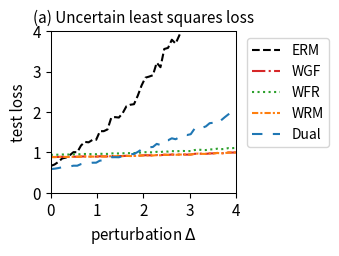

Python code for this plot:
import numpy as np
import matplotlib.pyplot as plt
from scipy.optimize import minimize
from scipy.special import logsumexp

# --- 1. 实验设置与参数定义 ---
# 定义问题的维度
DIM_M = 10  # 矩阵 A 的行数
DIM_N = 10  # 矩阵 A 的列数 (theta 的维度)

# 定义训练/测试样本数量
N_TRAIN_SAMPLES = 20
N_TEST_SAMPLES = 1000

# 定义分布偏移的扰动范围
DELTA_MIN = 0.0
DELTA_MAX = 4.0
DELTA_STEPS = 50

# --- DRO 算法超参数 ---
N_EPOCHS = 50 # 外部优化的迭代轮数
LEARNING_RATE = 0.01 # 外部优化 theta 的学习率
LAMBDA_VAL = 0.8 # 正则化参数 lambda
EPSILON = 0.1 # 熵正则化参数 epsilon
GRAD_CLIP_THRESHOLD = 10.0 # 梯度裁剪阈值，防止梯度爆炸

# RGO (算法2) 特定参数
RGO_SMOOTHNESS_L = 0.5 # 假设的损失函数平滑度 L (需满足 LAMBDA_VAL > L/2)

# WGF (算法3), WFR (算法4), WRM 特定参数
K_INNER_STEPS = 1000  # 内部循环迭代次数 K (现在作为基准次数)
INNER_STEP_SIZE = 0.1 # 内部循环步长 eta
WFR_WEIGHT_STEP_SIZE = 0.08 # WFR 中权重更新的步长

# WGF, WFR, RGO 特定参数
M_PARTICLES = 5 # 使用的粒子(样本)数量

# Dual 方法特定参数
SINKHORN_SAMPLE_LEVEL = 4 # Dual 方法的蒙特卡洛采样级别

# --- 2. 生成固定的问题实例 ---
np.random.seed(219)
A0 = np.random.randn(DIM_M, DIM_N)
A1 = np.random.randn(DIM_M, DIM_N)
b = np.random.randn(DIM_M)

# --- 3. 数据生成函数 ---
def generate_training_data(n_samples):
    return np.random.uniform(-0.5, 0.5, n_samples)

def generate_test_data(n_samples, delta):
    lower_bound = -0.5 * (1 + delta)
    upper_bound = 0.5 * (1 + delta)
    return np.random.uniform(lower_bound, upper_bound, n_samples)

# --- 4. 核心函数定义 (Vectorized) ---
def loss_function(theta, z):
    """ 计算单个样本或一批样本 z 的损失 f_theta(z) """
    z = np.atleast_1d(z)
    # A_z shape: (num_z, DIM_M, DIM_N)
    A_z = A0[np.newaxis, :, :] + z[:, np.newaxis, np.newaxis] * A1[np.newaxis, :, :]
    # residual shape: (num_z, DIM_M)
    residual = A_z @ theta - b[np.newaxis, :]
    # loss shape: (num_z,)
    loss = np.sum(residual**2, axis=1) / DIM_M
    return loss.squeeze()

def loss_grad_theta(theta, z):
    """ 计算损失函数关于 theta 的梯度 nabla_theta f_theta(z) for one or a batch of z """
    z = np.atleast_1d(z)
    # A_z shape: (num_z, DIM_M, DIM_N)
    A_z = A0[np.newaxis, :, :] + z[:, np.newaxis, np.newaxis] * A1[np.newaxis, :, :]
    # residual shape: (num_z, DIM_M)
    residual = A_z @ theta - b[np.newaxis, :]
    # grad shape: (num_z, DIM_N)
    grad = 2 * (A_z.transpose(0, 2, 1) @ residual[:, :, np.newaxis]).squeeze(axis=2)
    return grad.squeeze()

def loss_grad_z(theta, z):
    """ 计算损失函数关于 z 的梯度 nabla_z f_theta(z) for one or a batch of z """
    z = np.atleast_1d(z)
    # A_z shape: (num_z, DIM_M, DIM_N)
    A_z = A0[np.newaxis, :, :] + z[:, np.newaxis, np.newaxis] * A1[np.newaxis, :, :]
    # residual shape: (num_z, DIM_M)
    residual = A_z @ theta - b[np.newaxis, :]
    # grad_A_z is A1 @ theta, shape: (DIM_M,)
    grad_A_z = A1 @ theta
    # grad shape: (num_z,)
    grad = 2 * np.sum(residual * grad_A_z[np.newaxis, :], axis=1)
    return grad.squeeze()

# --- 5. ERM (经验风险最小化) 实现 ---
def erm_objective_function(theta, xi_samples):
    """ 计算 ERM 的目标函数值（平均损失）"""
    return np.mean(loss_function(theta, xi_samples))

def solve_erm(xi_train_samples):
    """ 使用优化器求解 ERM 问题 """
    initial_theta = np.zeros(DIM_N)
    result = minimize(
        erm_objective_function, initial_theta, args=(xi_train_samples,), method='BFGS')
    if not result.success:
        print("警告: ERM 优化过程可能未收敛。")
    return result.x

# --- 6. RGO (算法2) 实现 (Vectorized) ---
def solve_rgo(xi_train_samples):
    """ 使用 RGO 算法求解 Sinkhorn DRO """
    theta = np.zeros(DIM_N)
    num_train = len(xi_train_samples)
    
    def rgo_inner_objective(z, xi, current_theta):
        l = loss_function(current_theta, z.flatten()).reshape(z.shape)
        penalty = (z - xi)**2
        return -l / (LAMBDA_VAL * EPSILON) + penalty / EPSILON

    def rgo_inner_objective_grad_z(z, xi, current_theta):
        grad_l_z = loss_grad_z(current_theta, z)
        grad_penalty = 2 * (z - xi)
        return -grad_l_z / (LAMBDA_VAL * EPSILON) + grad_penalty
    
    for epoch in range(N_EPOCHS):
        # Stage 1: 使用梯度下降寻找 z* for all xi simultaneously
        z_k = xi_train_samples.copy()
        for _ in range(K_INNER_STEPS):
            grad = rgo_inner_objective_grad_z(z_k, xi_train_samples, theta)
            z_k -= INNER_STEP_SIZE * grad
        z_star_batch = z_k

        # Stage 2: Vectorized 拒绝采样 M_PARTICLES 次 for each xi
        variance = (LAMBDA_VAL * EPSILON) / (2 * LAMBDA_VAL - RGO_SMOOTHNESS_L)
        if variance <= 0: variance = 1e-6
        std_dev = np.sqrt(variance)
        
        z_star_expanded = z_star_batch[:, np.newaxis]
        xi_expanded = xi_train_samples[:, np.newaxis]
        
        final_accepted_samples = np.zeros((num_train, M_PARTICLES))
        active_flags = np.ones((num_train, M_PARTICLES), dtype=bool)
        
        for _ in range(100): # Max 100 attempts for vectorization
            if not np.any(active_flags): break
            
            proposals = np.random.normal(0, std_dev, size=(num_train, M_PARTICLES))
            z_candidates = z_star_expanded + proposals
            
            f_val_candidates = rgo_inner_objective(z_candidates, xi_expanded, theta)
            f_val_star = rgo_inner_objective(z_star_expanded, xi_expanded, theta)
            
            log_accept_prob = -f_val_candidates + f_val_star - (proposals**2 / (2*variance))
            
            acceptance_mask = np.log(np.random.rand(num_train, M_PARTICLES)) < log_accept_prob
            newly_accepted = acceptance_mask & active_flags
            
            final_accepted_samples[newly_accepted] = z_candidates[newly_accepted]
            active_flags[newly_accepted] = False

        if np.any(active_flags):
            final_accepted_samples[active_flags] = z_star_expanded[active_flags]

        all_grads = loss_grad_theta(theta, final_accepted_samples.flatten())
        avg_particle_grads = all_grads.reshape(num_train, M_PARTICLES, -1).mean(axis=1)
        total_grad = avg_particle_grads.sum(axis=0)
        
        avg_grad = total_grad / num_train
        grad_norm = np.linalg.norm(avg_grad)
        if grad_norm > GRAD_CLIP_THRESHOLD:
            avg_grad = avg_grad * GRAD_CLIP_THRESHOLD / grad_norm
        theta -= LEARNING_RATE * avg_grad
        
    return theta

# --- 7. Wasserstein Gradient Flow (WGF) 实现 (Vectorized) ---
def solve_wgf(xi_train_samples):
    """ 使用 Wasserstein Gradient Flow (WGF) 求解 Sinkhorn DRO """
    theta = np.zeros(DIM_N)
    num_train = len(xi_train_samples)
    
    def f_bar_grad_z(z, xi, current_theta):
        grad_f = loss_grad_z(current_theta, z)
        return grad_f - 2 * LAMBDA_VAL * (z - xi)

    for epoch in range(N_EPOCHS):
        particles = np.tile(xi_train_samples[:, np.newaxis], (1, M_PARTICLES))
        
        for _ in range(K_INNER_STEPS):
            particles_flat = particles.flatten()
            xi_expanded = np.repeat(xi_train_samples, M_PARTICLES)
            
            grad = f_bar_grad_z(particles_flat, xi_expanded, theta)
            noise = np.random.normal(0, 1, size=particles_flat.shape)
            
            updated_particles_flat = particles_flat + INNER_STEP_SIZE * grad + np.sqrt(2 * INNER_STEP_SIZE * LAMBDA_VAL * EPSILON) * noise
            particles = updated_particles_flat.reshape(num_train, M_PARTICLES)

        all_grads = loss_grad_theta(theta, particles.flatten())
        avg_particle_grads = all_grads.reshape(num_train, M_PARTICLES, -1).mean(axis=1)
        total_grad = avg_particle_grads.sum(axis=0)
            
        avg_grad = total_grad / num_train
        grad_norm = np.linalg.norm(avg_grad)
        if grad_norm > GRAD_CLIP_THRESHOLD:
            avg_grad = avg_grad * GRAD_CLIP_THRESHOLD / grad_norm
        theta -= LEARNING_RATE * avg_grad
        
    return theta

# --- 8. WFR Flow (算法4) 实现 (Vectorized) ---
def solve_wfr(xi_train_samples):
    """ 使用 WFR Flow 求解 Sinkhorn DRO """
    theta = np.zeros(DIM_N)
    num_train = len(xi_train_samples)
    
    def f_bar_grad_z(z, xi, current_theta):
        grad_f = loss_grad_z(current_theta, z)
        return grad_f - 2 * LAMBDA_VAL * (z - xi)

    for epoch in range(N_EPOCHS):
        particles = np.tile(xi_train_samples[:, np.newaxis], (1, M_PARTICLES))
        weights = np.full((num_train, M_PARTICLES), 1.0 / M_PARTICLES)
        
        for _ in range(K_INNER_STEPS):
            particles_flat = particles.flatten()
            xi_expanded = np.repeat(xi_train_samples, M_PARTICLES)
            
            grad = f_bar_grad_z(particles_flat, xi_expanded, theta)
            noise = np.random.normal(0, 1, size=particles_flat.shape)
            updated_particles_flat = particles_flat + INNER_STEP_SIZE * grad + np.sqrt(2 * INNER_STEP_SIZE * LAMBDA_VAL * EPSILON) * noise
            particles = updated_particles_flat.reshape(num_train, M_PARTICLES)
            
            f_bar_val = loss_function(theta, particles.flatten()).reshape(particles.shape) - LAMBDA_VAL * (particles - xi_train_samples[:, np.newaxis])**2
            weights = (weights**(1 - LAMBDA_VAL * EPSILON * WFR_WEIGHT_STEP_SIZE)) * np.exp(WFR_WEIGHT_STEP_SIZE * f_bar_val)
            
            sum_weights = np.sum(weights, axis=1, keepdims=True)
            weights /= (sum_weights + 1e-9)

        all_grads = loss_grad_theta(theta, particles.flatten()).reshape(num_train, M_PARTICLES, -1)
        weighted_grads = np.sum(weights[:, :, np.newaxis] * all_grads, axis=1)
        total_grad = np.sum(weighted_grads, axis=0)
        
        avg_grad = total_grad / num_train
        grad_norm = np.linalg.norm(avg_grad)
        if grad_norm > GRAD_CLIP_THRESHOLD:
            avg_grad = avg_grad * GRAD_CLIP_THRESHOLD / grad_norm
        theta -= LEARNING_RATE * avg_grad
        
    return theta

# --- 9. WRM (Wasserstein Robust Method) 实现 (Vectorized) ---
def solve_wrm(xi_train_samples):
    """ 使用 WRM (确定性内部优化) 求解 """
    theta = np.zeros(DIM_N)
    num_train = len(xi_train_samples)
    
    def f_bar_grad_z(z, xi, current_theta):
        grad_f = loss_grad_z(current_theta, z)
        return grad_f - 2 * LAMBDA_VAL * (z - xi)

    for epoch in range(N_EPOCHS):
        z_k = xi_train_samples.copy()
        for _ in range(K_INNER_STEPS):
            grad = f_bar_grad_z(z_k, xi_train_samples, theta)
            z_k += INNER_STEP_SIZE * grad
        
        total_grad = loss_grad_theta(theta, z_k).sum(axis=0)
            
        avg_grad = total_grad / num_train
        grad_norm = np.linalg.norm(avg_grad)
        if grad_norm > GRAD_CLIP_THRESHOLD:
            avg_grad = avg_grad * GRAD_CLIP_THRESHOLD / grad_norm
        theta -= LEARNING_RATE * avg_grad
        
    return theta

# --- 10. Dual Method (对偶方法) 实现 (Vectorized) ---
def solve_dual(xi_train_samples):
    """ 使用对偶方法求解 Sinkhorn DRO """
    theta = np.zeros(DIM_N)
    num_train = len(xi_train_samples)
    
    levels = np.arange(SINKHORN_SAMPLE_LEVEL + 1)
    numerators = 2.0**(-levels)
    denominator = 2.0 - 2.0**(-SINKHORN_SAMPLE_LEVEL)
    probabilities = numerators / denominator
    
    for _ in range(N_EPOCHS):
        sampled_level = np.random.choice(levels, p=probabilities)
        m = 2**sampled_level
        
        noise = np.random.randn(num_train, m) * np.sqrt(EPSILON)
        z_samples = xi_train_samples[:, np.newaxis] + noise
        
        v = loss_function(theta, z_samples.flatten()).reshape(num_train, m) / (LAMBDA_VAL * EPSILON)
        
        v_max = np.max(v, axis=1, keepdims=True)
        weights = np.exp(v - v_max) 
        weights /= np.sum(weights, axis=1, keepdims=True)
        
        grads = loss_grad_theta(theta, z_samples.flatten()).reshape(num_train, m, -1)
        weighted_grads = np.sum(weights[:, :, np.newaxis] * grads, axis=1)
        total_grad = np.sum(weighted_grads, axis=0)

        avg_grad = total_grad / num_train
        grad_norm = np.linalg.norm(avg_grad)
        if grad_norm > GRAD_CLIP_THRESHOLD:
            avg_grad = avg_grad * GRAD_CLIP_THRESHOLD / grad_norm
        theta -= LEARNING_RATE * avg_grad
        
    return theta

# --- 11. 实验执行与评估 ---
def run_experiment():
    """ 执行完整的实验流程 """
    xi_train = generate_training_data(N_TRAIN_SAMPLES)
    
    print("正在求解 ERM 模型...")
    theta_erm = solve_erm(xi_train)
    # print("正在求解 RGO 模型...")
    # theta_rgo = solve_rgo(xi_train)
    print("正在求解 WGF 模型...")
    theta_wgf = solve_wgf(xi_train)
    print("正在求解 WFR 模型...")
    theta_wfr = solve_wfr(xi_train)
    print("正在求解 WRM 模型...")
    theta_wrm = solve_wrm(xi_train)
    print("正在求解 Dual 模型...")
    theta_dual = solve_dual(xi_train)
    print("所有模型求解完成。")

    delta_values = np.linspace(DELTA_MIN, DELTA_MAX, DELTA_STEPS)
    results = {'ERM': [], 'WGF': [], 'WFR': [], 'WRM': [], 'Dual': []}#'RGO': [], 
    models = {
        'ERM': theta_erm,  'WGF': theta_wgf, 
        'WFR': theta_wfr, 'WRM': theta_wrm, 'Dual': theta_dual
    } #'RGO': theta_rgo,

    print("正在评估所有模型...")
    for delta in delta_values:
        xi_test = generate_test_data(N_TEST_SAMPLES, delta)
        for name, theta in models.items():
            test_loss = erm_objective_function(theta, xi_test)
            results[name].append(test_loss)
            
    print("评估完成。")
    return delta_values, results

# --- 12. 结果可视化 ---
def plot_results(delta_values, results):
    """ 绘制所有模型损失随扰动 delta 变化的曲线 """
    fig, ax = plt.subplots(figsize=(3.5, 2.613), dpi=300)

    styles = {
        'ERM': {'color': 'k', 'linestyle': '--'},
        'RGO': {'color': '#9467bd', 'linestyle': '-'}, 
        'WGF': {'color': '#d62728', 'linestyle': '-.'},
        'WFR': {'color': '#2ca02c', 'linestyle': ':'},
        'WRM': {'color': '#ff7f0e', 'linestyle': (0, (3, 1, 1, 1))}, # orange, dashdotdot
        'Dual': {'color': '#1f77b4', 'linestyle': (0, (5, 5))} # blue, dashed
    }
    
    for name, losses in results.items():
        ax.plot(delta_values, losses, linewidth=1.5, label=name, **styles[name])

    ax.set_title('(a) Uncertain least squares loss', fontsize=11)
    ax.set_xlabel('perturbation $\Delta$', fontsize=11)
    ax.set_ylabel('test loss', fontsize=11)
    ax.tick_params(axis='both', which='major', labelsize=11)
    for spine in ax.spines.values():
        spine.set_linewidth(0.75)
    ax.set_xlim(0, 4)
    ax.set_ylim(0, 4)
    ax.grid(False)
    ax.legend(fontsize=10)
    ax.legend(loc='upper left', bbox_to_anchor=(1.02, 1))
    plt.tight_layout()
    plt.savefig('uncertain_least_squares_results.png', dpi=300)
    plt.show()

# --- 主程序入口 ---
if __name__ == '__main__':
    with np.errstate(all='ignore'):
        delta_vals, all_results = run_experiment()
        plot_results(delta_vals, all_results)

